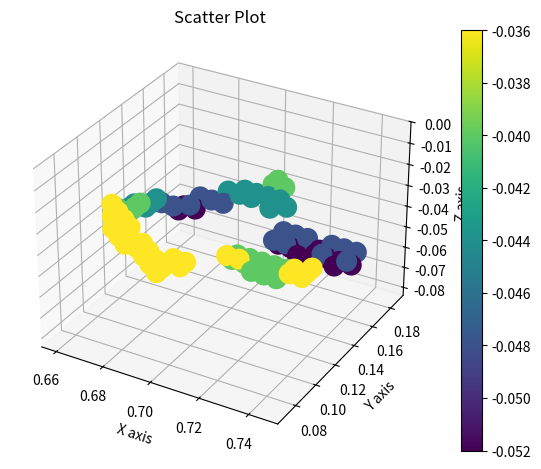

Reproduce this figure in Python.
import numpy as np
import matplotlib.pyplot as plt
from scipy.interpolate import griddata


###############
# Smiley Face #
###############

# get z distances from this
distances_1 = [[[0.7412152264455756, 0.10278903082062121], [0.7413208595194524, 0.10778791486145506], -0.036000000000000004], [[0.7412152264455756, 0.10278903082062121], [0.7413208595194524, 0.10778791486145506], -0.036000000000000004], [[0.7412152264455756, 0.10278903082062121], [0.7413208595194524, 0.10778791486145506], -0.036000000000000004], [[0.7412152264455756, 0.10278903082062121], [0.7413208595194524, 0.10778791486145506], -0.048000000000000015], [[0.7412152264455756, 0.10278903082062121], [0.7413208595194524, 0.10778791486145506], -0.05200000000000002], [[0.7412152264455756, 0.10278903082062121], [0.7413208595194524, 0.10778791486145506], -0.048000000000000015], [[0.7412152264455756, 0.10278903082062121], [0.7413208595194524, 0.10778791486145506], -0.036000000000000004], [[0.7412152264455756, 0.10278903082062121], [0.7413208595194524, 0.10778791486145506], -0.036000000000000004], [[0.7412152264455756, 0.10278903082062121], [0.7413208595194524, 0.10778791486145506], -0.012], [[0.7412152264455756, 0.10278903082062121], [0.7413208595194524, 0.10778791486145506], -0.05200000000000002], [[0.7412152264455756, 0.10278903082062121], [0.7413208595194524, 0.10778791486145506], -0.05200000000000002], [[0.7412152264455756, 0.10278903082062121], [0.7413208595194524, 0.10778791486145506], -0.048000000000000015], [[0.7412152264455756, 0.10278903082062121], [0.7413208595194524, 0.10778791486145506], -0.04000000000000001], [[0.7412152264455756, 0.10278903082062121], [0.7413208595194524, 0.10778791486145506], -0.04000000000000001], [[0.7412152264455756, 0.10278903082062121], [0.7413208595194524, 0.10778791486145506], -0.04000000000000001], [[0.7412152264455756, 0.10278903082062121], [0.7413208595194524, 0.10778791486145506], -0.048000000000000015], [[0.7412152264455756, 0.10278903082062121], [0.7413208595194524, 0.10778791486145506], -0.05200000000000002], [[0.7412152264455756, 0.10278903082062121], [0.7413208595194524, 0.10778791486145506], -0.048000000000000015], [[0.7412152264455756, 0.10278903082062121], [0.7413208595194524, 0.10778791486145506], -0.04000000000000001], [[0.7412152264455756, 0.10278903082062121], [0.7413208595194524, 0.10778791486145506], -0.04000000000000001], [[0.7412152264455756, 0.10278903082062121], [0.7413208595194524, 0.10778791486145506], -0.04000000000000001], [[0.7412152264455756, 0.10278903082062121], [0.7413208595194524, 0.10778791486145506], -0.05200000000000002], [[0.7412152264455756, 0.10278903082062121], [0.7413208595194524, 0.10778791486145506], -0.05200000000000002], [[0.7412152264455756, 0.10278903082062121], [0.7413208595194524, 0.10778791486145506], -0.05200000000000002], [[0.7412152264455756, 0.10278903082062121], [0.7413208595194524, 0.10778791486145506], -0.04000000000000001], [[0.7412152264455756, 0.10278903082062121], [0.7413208595194524, 0.10778791486145506], -0.04000000000000001], [[0.7412152264455756, 0.10278903082062121], [0.7413208595194524, 0.10778791486145506], -0.04000000000000001], [[0.7412152264455756, 0.10278903082062121], [0.7413208595194524, 0.10778791486145506], -0.05200000000000002], [[0.7412152264455756, 0.10278903082062121], [0.7413208595194524, 0.10778791486145506], -0.008], [[0.7412152264455756, 0.10278903082062121], [0.7413208595194524, 0.10778791486145506], -0.048000000000000015], [[0.7412152264455756, 0.10278903082062121], [0.7413208595194524, 0.10778791486145506], -0.036000000000000004], [[0.7412152264455756, 0.10278903082062121], [0.7413208595194524, 0.10778791486145506], -0.04000000000000001], [[0.7412152264455756, 0.10278903082062121], [0.7413208595194524, 0.10778791486145506], -0.04000000000000001], [[0.7412152264455756, 0.10278903082062121], [0.7413208595194524, 0.10778791486145506], -0.048000000000000015], [[0.7412152264455756, 0.10278903082062121], [0.7413208595194524, 0.10778791486145506], -0.05200000000000002], [[0.7412152264455756, 0.10278903082062121], [0.7413208595194524, 0.10778791486145506], -0.048000000000000015], [[0.7412152264455756, 0.10278903082062121], [0.7413208595194524, 0.10778791486145506], -0.036000000000000004], [[0.7412152264455756, 0.10278903082062121], [0.7413208595194524, 0.10778791486145506], -0.04000000000000001], [[0.7412152264455756, 0.10278903082062121], [0.7413208595194524, 0.10778791486145506], -0.04000000000000001], [[0.7412152264455756, 0.10278903082062121], [0.7413208595194524, 0.10778791486145506], -0.048000000000000015], [[0.7412152264455756, 0.10278903082062121], [0.7413208595194524, 0.10778791486145506], -0.05200000000000002], [[0.7412152264455756, 0.10278903082062121], [0.7413208595194524, 0.10778791486145506], -0.048000000000000015], [[0.7412152264455756, 0.10278903082062121], [0.7413208595194524, 0.10778791486145506], -0.04400000000000001], [[0.7412152264455756, 0.10278903082062121], [0.7413208595194524, 0.10778791486145506], -0.036000000000000004], [[0.7412152264455756, 0.10278903082062121], [0.7413208595194524, 0.10778791486145506], -0.036000000000000004], [[0.7412152264455756, 0.10278903082062121], [0.7413208595194524, 0.10778791486145506], -0.04400000000000001], [[0.7412152264455756, 0.10278903082062121], [0.7413208595194524, 0.10778791486145506], -0.04400000000000001], [[0.7412152264455756, 0.10278903082062121], [0.7413208595194524, 0.10778791486145506], -0.04400000000000001], [[0.7412152264455756, 0.10278903082062121], [0.7413208595194524, 0.10778791486145506], -0.04000000000000001], [[0.7412152264455756, 0.10278903082062121], [0.7413208595194524, 0.10778791486145506], -0.036000000000000004], [[0.7412152264455756, 0.10278903082062121], [0.7413208595194524, 0.10778791486145506], -0.036000000000000004], [[0.7412152264455756, 0.10278903082062121], [0.7413208595194524, 0.10778791486145506], -0.036000000000000004], [[0.7412152264455756, 0.10278903082062121], [0.7413208595194524, 0.10778791486145506], -0.036000000000000004], [[0.7412152264455756, 0.10278903082062121], [0.7413208595194524, 0.10778791486145506], -0.04400000000000001], [[0.7412152264455756, 0.10278903082062121], [0.7413208595194524, 0.10778791486145506], -0.04000000000000001], [[0.7412152264455756, 0.10278903082062121], [0.7413208595194524, 0.10778791486145506], -0.04000000000000001], [[0.7412152264455756, 0.10278903082062121], [0.7413208595194524, 0.10778791486145506], -0.036000000000000004], [[0.7412152264455756, 0.10278903082062121], [0.7413208595194524, 0.10778791486145506], -0.036000000000000004], [[0.7412152264455756, 0.10278903082062121], [0.7413208595194524, 0.10778791486145506], -0.04400000000000001], [[0.7412152264455756, 0.10278903082062121], [0.7413208595194524, 0.10778791486145506], -0.04400000000000001], [[0.7412152264455756, 0.10278903082062121], [0.7413208595194524, 0.10778791486145506], -0.036000000000000004], [[0.7412152264455756, 0.10278903082062121], [0.7413208595194524, 0.10778791486145506], -0.036000000000000004], [[0.7412152264455756, 0.10278903082062121], [0.7413208595194524, 0.10778791486145506], -0.04400000000000001], [[0.7412152264455756, 0.10278903082062121], [0.7413208595194524, 0.10778791486145506], -0.04400000000000001], [[0.7412152264455756, 0.10278903082062121], [0.7413208595194524, 0.10778791486145506], -0.036000000000000004], [[0.7412152264455756, 0.10278903082062121], [0.7413208595194524, 0.10778791486145506], -0.036000000000000004], [[0.7412152264455756, 0.10278903082062121], [0.7413208595194524, 0.10778791486145506], -0.048000000000000015], [[0.7412152264455756, 0.10278903082062121], [0.7413208595194524, 0.10778791486145506], -0.04400000000000001], [[0.7412152264455756, 0.10278903082062121], [0.7413208595194524, 0.10778791486145506], -0.036000000000000004], [[0.7412152264455756, 0.10278903082062121], [0.7413208595194524, 0.10778791486145506], -0.036000000000000004], [[0.7412152264455756, 0.10278903082062121], [0.7413208595194524, 0.10778791486145506], -0.048000000000000015], [[0.7412152264455756, 0.10278903082062121], [0.7413208595194524, 0.10778791486145506], -0.036000000000000004], [[0.7412152264455756, 0.10278903082062121], [0.7413208595194524, 0.10778791486145506], -0.036000000000000004], [[0.7412152264455756, 0.10278903082062121], [0.7413208595194524, 0.10778791486145506], -0.036000000000000004], [[0.7412152264455756, 0.10278903082062121], [0.7413208595194524, 0.10778791486145506], -0.048000000000000015], [[0.7412152264455756, 0.10278903082062121], [0.7413208595194524, 0.10778791486145506], -0.05200000000000002], [[0.7412152264455756, 0.10278903082062121], [0.7413208595194524, 0.10778791486145506], -0.048000000000000015], [[0.7412152264455756, 0.10278903082062121], [0.7413208595194524, 0.10778791486145506], -0.036000000000000004], [[0.7412152264455756, 0.10278903082062121], [0.7413208595194524, 0.10778791486145506], -0.036000000000000004], [[0.7412152264455756, 0.10278903082062121], [0.7413208595194524, 0.10778791486145506], -0.036000000000000004], [[0.7412152264455756, 0.10278903082062121], [0.7413208595194524, 0.10778791486145506], -0.048000000000000015], [[0.7412152264455756, 0.10278903082062121], [0.7413208595194524, 0.10778791486145506], -0.05200000000000002], [[0.7412152264455756, 0.10278903082062121], [0.7413208595194524, 0.10778791486145506], -0.05200000000000002], [[0.7412152264455756, 0.10278903082062121], [0.7413208595194524, 0.10778791486145506], -0.036000000000000004], [[0.7412152264455756, 0.10278903082062121], [0.7413208595194524, 0.10778791486145506], -0.036000000000000004], [[0.7412152264455756, 0.10278903082062121], [0.7413208595194524, 0.10778791486145506], -0.04000000000000001], [[0.7412152264455756, 0.10278903082062121], [0.7413208595194524, 0.10778791486145506], -0.04000000000000001], [[0.7412152264455756, 0.10278903082062121], [0.7413208595194524, 0.10778791486145506], -0.04000000000000001], [[0.7412152264455756, 0.10278903082062121], [0.7413208595194524, 0.10778791486145506], -0.04000000000000001], [[0.7412152264455756, 0.10278903082062121], [0.7413208595194524, 0.10778791486145506], -0.04400000000000001], [[0.7412152264455756, 0.10278903082062121], [0.7413208595194524, 0.10778791486145506], -0.04400000000000001], [[0.7412152264455756, 0.10278903082062121], [0.7413208595194524, 0.10778791486145506], -0.04400000000000001], [[0.7412152264455756, 0.10278903082062121], [0.7413208595194524, 0.10778791486145506], -0.048000000000000015], [[0.7412152264455756, 0.10278903082062121], [0.7413208595194524, 0.10778791486145506], -0.036000000000000004], [[0.7412152264455756, 0.10278903082062121], [0.7413208595194524, 0.10778791486145506], -0.04000000000000001], [[0.7412152264455756, 0.10278903082062121], [0.7413208595194524, 0.10778791486145506], -0.04400000000000001], [[0.7412152264455756, 0.10278903082062121], [0.7413208595194524, 0.10778791486145506], -0.04400000000000001]]

# get xy distances from this
distances_2 = [[0.7447341707235352, 0.10104213064493033], [0.7447857559024622, 0.10604186453478037], [0.7448373410813892, 0.1110415984246304], [0.7451984373338787, 0.14603973565358072], [0.7452500225128057, 0.15103946954343075], [0.7453016076917327, 0.15603920343328082], [0.7397341838213383, 0.10103068608907144], [0.7397857690002653, 0.10603041997892149], [0.7398373541791923, 0.11103015386877152], [0.7401984504316818, 0.14602829109772184], [0.7402500356106088, 0.15102802498757187], [0.7403016207895358, 0.15602775887742193], [0.7347341969191413, 0.10101924153321255], [0.7347857820980683, 0.1060189754230626], [0.7348373672769953, 0.11101870931291263], [0.7351984635294848, 0.14601684654186295], [0.7352500487084118, 0.15101658043171298], [0.7353016338873388, 0.15601631432156304], [0.7297342100169444, 0.10100779697735367], [0.7297857951958713, 0.10600753086720371], [0.7298373803747984, 0.11100726475705375], [0.7301984766272878, 0.14600540198600406], [0.7302500618062149, 0.1510051358758541], [0.7303016469851418, 0.15600486976570416], [0.7247342231147473, 0.10099635242149478], [0.7247858082936743, 0.10599608631134483], [0.7248373934726013, 0.11099582020119486], [0.7251984897250908, 0.14599395743014518], [0.7252500749040178, 0.1509936913199952], [0.7253016600829448, 0.15599342520984527], [0.7197342362125504, 0.1009849078656359], [0.7197858213914774, 0.10598464175548594], [0.7198374065704044, 0.11098437564533598], [0.7201985028228939, 0.1459825128742863], [0.7202500880018209, 0.15098224676413632], [0.7203016731807479, 0.15598198065398639], [0.7147342493103535, 0.10097346330977701], [0.7147858344892805, 0.10597319719962706], [0.7148374196682075, 0.11097293108947709], [0.7151985159206969, 0.1459710683184274], [0.715250101099624, 0.15097080220827744], [0.715301686278551, 0.1559705360981275], [0.7104564549131352, 0.17095829321181874], [0.7045279347902512, 0.08095163863865906], [0.7045795199691782, 0.0859513725285091], [0.7054048828320111, 0.1659471147661098], [0.7054564680109382, 0.17094684865595985], [0.7055080531898652, 0.1759465825458099], [0.7055596383687923, 0.18094631643565995], [0.6994247775302002, 0.07094072630310008], [0.6994763627091272, 0.07594046019295013], [0.6995279478880543, 0.08094019408280018], [0.6995795330669813, 0.08593992797265021], [0.7005080662876683, 0.175935137989951], [0.7005596514665954, 0.18093487187980106], [0.7006112366455224, 0.1859346057696511], [0.6944763758069302, 0.07592901563709124], [0.6945279609858573, 0.08092874952694129], [0.6954564942065443, 0.17092395954424208], [0.6955080793854713, 0.17592369343409212], [0.6895279740836604, 0.0809173049710824], [0.6895795592625874, 0.08591703886093244], [0.6904565073043474, 0.1709125149883832], [0.6905080924832744, 0.17591224887823323], [0.6845795723603905, 0.08590559430507355], [0.6846311575393176, 0.09090532819492361], [0.6854049352232232, 0.16590133654267425], [0.6854565204021503, 0.1709010704325243], [0.6795795854581934, 0.08589414974921467], [0.6796311706371205, 0.09089388363906473], [0.6804049483210263, 0.16588989198681536], [0.6746311837349236, 0.09088243908320584], [0.6746827689138506, 0.09588217297305587], [0.6747343540927777, 0.10088190686290592], [0.6753017910609752, 0.1558789796512564], [0.6753533762399023, 0.16087871354110644], [0.6754049614188293, 0.16587844743095648], [0.6696827820116537, 0.09587072841719699], [0.6697343671905808, 0.10087046230704703], [0.6697859523695078, 0.10587019619689708], [0.6702502189798513, 0.15086780120554746], [0.6703018041587783, 0.15586753509539752], [0.6703533893377054, 0.16086726898524756], [0.6647859654673107, 0.1058587516410382], [0.6648375506462378, 0.11085848553088823], [0.664889135825165, 0.11585821942073829], [0.6649407210040919, 0.12085795331058832], [0.664992306183019, 0.12585768720043836], [0.6650438913619461, 0.13085742109028842], [0.6650954765408732, 0.13585715498013845], [0.6651470617198001, 0.1408568888699885], [0.6651986468987272, 0.14585662275983854], [0.6652502320776543, 0.15085635664968858], [0.6598891489229679, 0.1158467748648794], [0.6599407341018949, 0.12084650875472944], [0.660043904459749, 0.13084597653442953], [0.6600954896386761, 0.13584571042427956]]
###

z = [item[2] for item in distances_1]
x = [x for x, y in distances_2]
y = [y for x, y in distances_2]

# Convert to numpy arrays
x = np.array(x)
y = np.array(y)
z = np.array(z)

# Filter out points where z is above -0.02
mask = z < -0.02

# Apply the filter to all coordinates
x = x[mask]
y = y[mask]
z = z[mask]

# Create the figure
fig = plt.figure()

# subplot - Scatter plot
ax = fig.add_subplot(projection='3d')
scatter = ax.scatter(x, y, z,
                    c=z,  # Color based on z values
                    cmap='viridis',
                    s=200,  # Point size
                    alpha=1.0)
plt.colorbar(scatter, ax=ax)
ax.set_xlabel('X axis')
ax.set_ylabel('Y axis')
ax.set_zlabel('Z axis')
ax.set_title('Scatter Plot')

# Set z-axis limits from min value to 0
ax.set_zlim(-0.084, 0)

plt.tight_layout()
plt.show()
